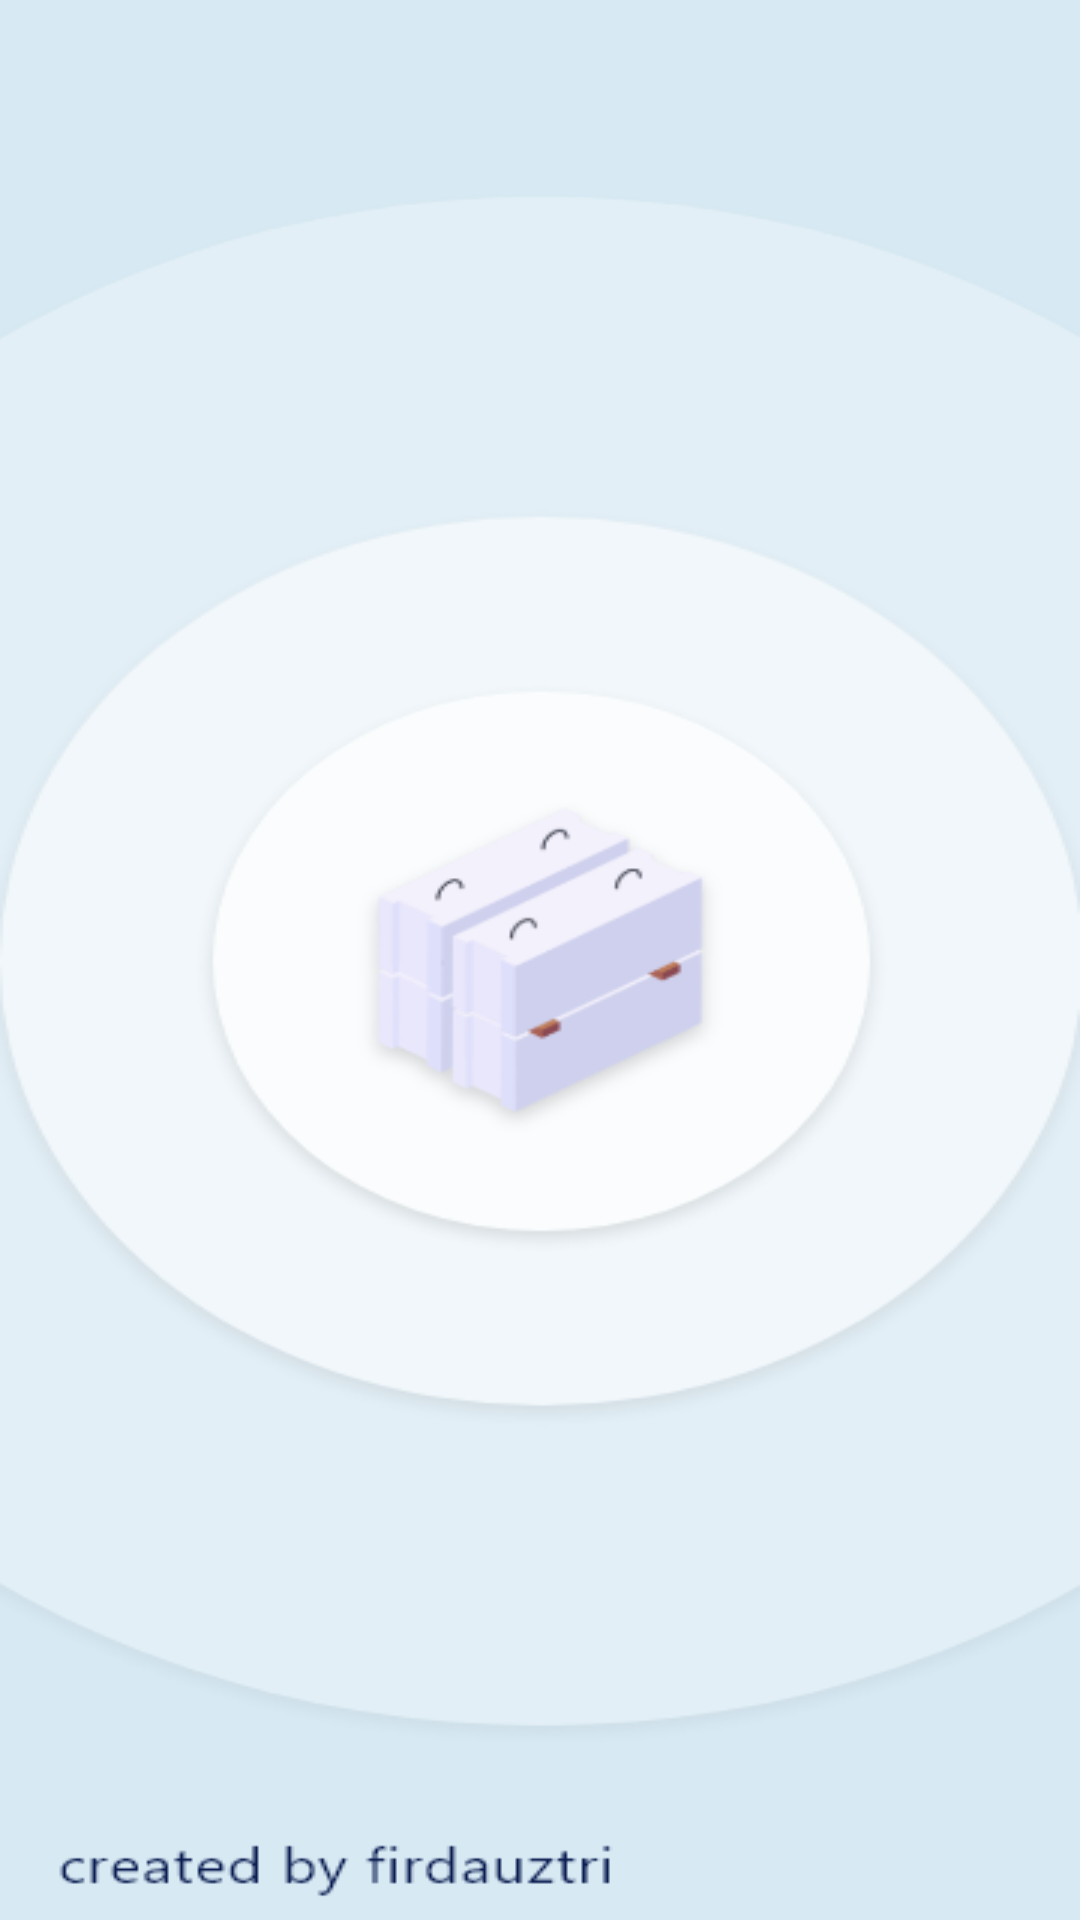

The Android layout XML behind this screen, and the referenced resources:
<!-- AndroidManifest.xml: application theme Theme.DeteksiRetakBetonV1 -->
<!-- res/layout/activity_splash_screen.xml -->
<?xml version="1.0" encoding="utf-8"?>
<androidx.constraintlayout.widget.ConstraintLayout xmlns:android="http://schemas.android.com/apk/res/android"
    android:layout_width="match_parent"
    android:layout_height="match_parent"
    xmlns:tools="http://schemas.android.com/tools"
    xmlns:app="http://schemas.android.com/apk/res-auto"
    tools:context=".SplashScreen">

    <ImageView
        android:layout_width="match_parent"
        android:layout_height="match_parent"
        android:background="@drawable/splash_screen_deteksi_retak_beton_byfirdauztri"
        app:layout_constraintStart_toStartOf="parent"
        app:layout_constraintEnd_toEndOf="parent"
        app:layout_constraintTop_toTopOf="parent"
        app:layout_constraintBottom_toBottomOf="parent"
        />

</androidx.constraintlayout.widget.ConstraintLayout>
<!-- resources referenced by this layout -->
<resources>
  <!-- drawable splash_screen_deteksi_retak_beton_byfirdauztri: png bitmap (drawable, 31006 bytes) -->
  <style name="Theme.DeteksiRetakBetonV1" parent="Theme.MaterialComponents.DayNight.NoActionBar">
          
          <item name="colorPrimary">@color/blue_100</item>
          <item name="colorPrimaryVariant">@color/purple_700</item>
          <item name="colorOnPrimary">@color/blue_25</item>
          
          <item name="colorSecondary">@color/teal_200</item>
          <item name="colorSecondaryVariant">@color/teal_700</item>
          <item name="colorOnSecondary">@color/black</item>
          
          <item name="android:statusBarColor" tools:targetApi="l">?attr/colorPrimaryVariant</item>
          
      </style>
  <color name="blue_100">#7FC5DB</color>
  <color name="purple_700">#FF3700B3</color>
  <color name="blue_25">#D7E6EF</color>
  <color name="teal_200">#FF03DAC5</color>
  <color name="teal_700">#FF018786</color>
  <color name="black">#FF000000</color>
</resources>
